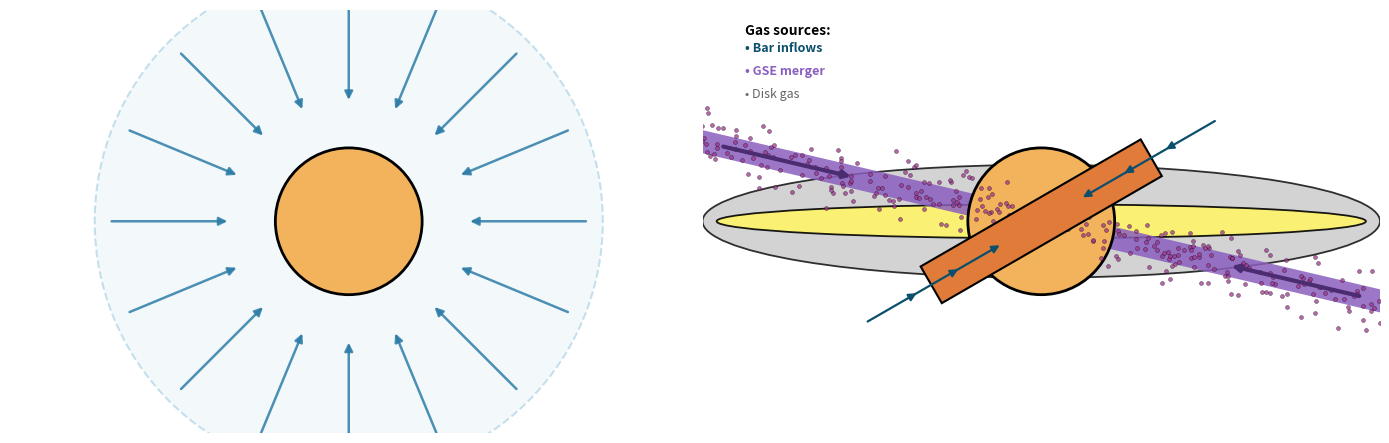

Source code (Python):
import numpy as np
import matplotlib.pyplot as plt
from matplotlib.patches import Ellipse, Rectangle, FancyArrowPatch, Circle
from matplotlib import transforms

# ---------------------------------------------------------------------
# Helper functions
# ---------------------------------------------------------------------
def add_radial_inflow_arrows(ax, center=(0.0, 0.0),
                             r_outer=7.5, r_inner=3.5,
                             n_arrows=10,
                             arrow_kwargs=None):
    if arrow_kwargs is None:
        arrow_kwargs = {}

    cx, cy = center
    angles = np.linspace(0, 2 * np.pi, n_arrows, endpoint=False)

    for ang in angles:
        x_out = cx + r_outer * np.cos(ang)
        y_out = cy + r_outer * np.sin(ang)
        x_in = cx + r_inner * np.cos(ang)
        y_in = cy + r_inner * np.sin(ang)

        arr = FancyArrowPatch(
            (x_out, y_out),
            (x_in, y_in),
            arrowstyle="-|>",
            mutation_scale=12.0,
            linewidth=1.8,
            **arrow_kwargs
        )
        ax.add_patch(arr)


def add_stream_with_arrow(ax, angle_deg, r_start=10.0, r_end=4.0,
                          flatten=0.3, stream_lw=2.0,
                          stream_color="#8b5fbf",
                          arrow_color="#4b2c70"):
    """GSE-like radial stream with arrow pointing inward."""
    ang = np.deg2rad(angle_deg)

    r_vals = np.linspace(r_start, r_end, 300)
    x_vals = r_vals * np.cos(ang)
    y_vals = flatten * r_vals * np.sin(ang)

    # Stream line
    ax.plot(x_vals, y_vals, linestyle="-", linewidth=stream_lw,
            color=stream_color, alpha=0.85, zorder=4)

    # Arrow halfway in
    r_mid_outer = (2 * r_start + r_end) / 3.0
    r_mid_inner = (r_start + 2 * r_end) / 3.0

    x_out = r_mid_outer * np.cos(ang)
    y_out = flatten * r_mid_outer * np.sin(ang)
    x_in = r_mid_inner * np.cos(ang)
    y_in = flatten * r_mid_inner * np.sin(ang)

    arr = FancyArrowPatch(
        (x_out, y_out), (x_in, y_in),
        arrowstyle="-|>", mutation_scale=10.0,
        linewidth=3, color=arrow_color, zorder=9
    )
    ax.add_patch(arr)


def add_bar_inflow(ax, bar_angle_deg=30.0,
                   r_start=7.5, r_end=3.5,
                   n_arrows=3, color="#0b4f6c"):
    """Arrows along bar axis pointing toward center."""
    ang = np.deg2rad(bar_angle_deg)
    positions = np.linspace(r_start, r_end, n_arrows)

    for r in positions:
        # Positive side
        x_out = r * np.cos(ang)
        y_out = r * np.sin(ang)
        x_in = (r - 2.2) * np.cos(ang)
        y_in = (r - 2.2) * np.sin(ang)

        arr1 = FancyArrowPatch(
            (x_out, y_out), (x_in, y_in),
            arrowstyle="-|>", mutation_scale=11.0,
            linewidth=1.6, color=color, zorder=8
        )
        ax.add_patch(arr1)

        # Negative side
        arr2 = FancyArrowPatch(
            (-x_out, -y_out), (-x_in, -y_in),
            arrowstyle="-|>", mutation_scale=11.0,
            linewidth=1.6, color=color, zorder=8
        )
        ax.add_patch(arr2)


# ---------------------------------------------------------------------
# Create figure
# ---------------------------------------------------------------------
fig, axes = plt.subplots(1, 2, figsize=(14, 10))
ax1, ax2 = axes

for ax in axes:
    ax.set_xlim(-12, 12)
    ax.set_ylim(-7.5, 7.5)
    ax.set_aspect("equal", "box")
    ax.axis("off")

# ---------------------------------------------------------------------
# PANEL 1: FIRST INFALL (t ~ 0.1 Gyr) - Primordial Collapse
# ---------------------------------------------------------------------

# Faint primordial gas cloud
primordial_gas = Circle(
    (0.0, 0.0), radius=9.0,
    facecolor="#e8f4f8", edgecolor="#90c4de",
    linewidth=1.5, linestyle="--", alpha=0.5, zorder=1
)
ax1.add_patch(primordial_gas)

# Central bulge (forming)
bulge1 = Ellipse(
    (0.0, 0.0), width=5.2, height=5.2,
    facecolor="#f2b35c", edgecolor="black",
    linewidth=2.0, zorder=5
)
ax1.add_patch(bulge1)

# Radial inflow arrows (symmetric collapse)
add_radial_inflow_arrows(
    ax1, center=(0.0, 0.0),
    r_outer=8.5, r_inner=4.2, n_arrows=16,
    arrow_kwargs={"color": "#2e7da8", "alpha": 0.85}
)

# Labels and annotations
#ax1.text(0, -10.2, "(a) First Infall", fontsize=15, weight='bold', ha='center')
#ax1.text(0, 8.5, r"$t_1 \sim 0.1$ Gyr, $\tau_1 \sim 0.09$ Gyr", fontsize=11, ha='center', style='italic')
#ax1.text(0, 7.5, r"SFE $\sim 3$ Gyr$^{-1}$, ~60% of mass", fontsize=10, ha='center')

# Info box
#ax1.text(-10, 5.5, "Rapid primordial\ncollapse", fontsize=10, bbox=dict(boxstyle="round,pad=0.5", facecolor='white', edgecolor='#2e7da8', linewidth=1.5), ha='left', va='top')

# ---------------------------------------------------------------------
# PANEL 2: SECOND INFALL (t ~ 5.1 Gyr) - Bar + GSE accretion
# ---------------------------------------------------------------------

# Thick disk
thick_disk = Ellipse(
    (0.0, 0.0), width=24.0, height=4.0,
    facecolor="#c8c8c8", edgecolor="black",
    linewidth=1.3, alpha=0.8, zorder=1
)
ax2.add_patch(thick_disk)

# Thin disk
thin_disk = Ellipse(
    (0.0, 0.0), width=23.0, height=1.2,
    facecolor="#fff46a", edgecolor="black",
    linewidth=1.3, alpha=0.9, zorder=2
)
ax2.add_patch(thin_disk)

# Bulge (already formed)
bulge2 = Ellipse(
    (0.0, 0.0), width=5.2, height=5.2,
    facecolor="#f2b35c", edgecolor="black",
    linewidth=2.0, zorder=5
)
ax2.add_patch(bulge2)

# Bar
bar_length = 9.0
bar_width = 1.5
bar_angle_deg = 30.0

bar = Rectangle(
    (-bar_length / 2.0, -bar_width / 2.0),
    bar_length, bar_width,
    facecolor="#e07b39", edgecolor="black",
    linewidth=1.5, zorder=6
)
bar.set_transform(transforms.Affine2D().rotate_deg(bar_angle_deg) + ax2.transData)
ax2.add_patch(bar)

# Bar-driven inflows
add_bar_inflow(
    ax2, bar_angle_deg=bar_angle_deg,
    r_start=7.2, r_end=3.8, n_arrows=3,
    color="#0b4f6c"
)

# GSE-like streams
stream_angles = [140.0, -40.0]
for ang in stream_angles:
    add_stream_with_arrow(
        ax2, angle_deg=ang, r_start=21.0, r_end=2.5,
        flatten=0.28, stream_lw=16.2,
        stream_color="#8b5fbf", arrow_color="#4b2c70"
    )

# GSE debris particles
rng = np.random.default_rng(420)
for ang in stream_angles:
    rad = np.deg2rad(ang)
    r_samples = rng.uniform(1.5, 100.5, size=1000)
    x = r_samples * np.cos(rad) + rng.normal(scale=0.48, size=len(r_samples))
    y = 0.28 * r_samples * np.sin(rad) + rng.normal(scale=0.58, size=len(r_samples))
    ax2.scatter(x, y, s=8, color="#a33592",
               edgecolor='black', linewidths=0.3,
               alpha=0.75, zorder=5)

# Labels
#ax2.text(0, -10.2, "(b) Second Infall", fontsize=15,weight='bold', ha='center')
#ax2.text(0, 8.5, r"$t_2 \sim 5.1$ Gyr, $\tau_2 \sim 1.7$ Gyr",fontsize=11, ha='center', style='italic')
#ax2.text(0, 7.5, r"$\Delta$SFE $\sim 0.72$, ~40% of mass",fontsize=10, ha='center')

# Legend boxes
ax2.text(-10.5, 7.0, "Gas sources:", fontsize=10, weight='bold',
         ha='left', va='top')
ax2.text(-10.5, 6.0, "• Bar inflows", fontsize=9,
         ha='left', color='#0b4f6c', weight='bold')
ax2.text(-10.5, 5.2, "• GSE merger", fontsize=9,
         ha='left', color='#8b5fbf', weight='bold')
ax2.text(-10.5, 4.4, "• Disk gas", fontsize=9,
         ha='left', color='#666666')

plt.tight_layout()
plt.savefig("cartoon_two_infall_improved.png", dpi=300,
            bbox_inches="tight", facecolor='white')
#plt.show()
